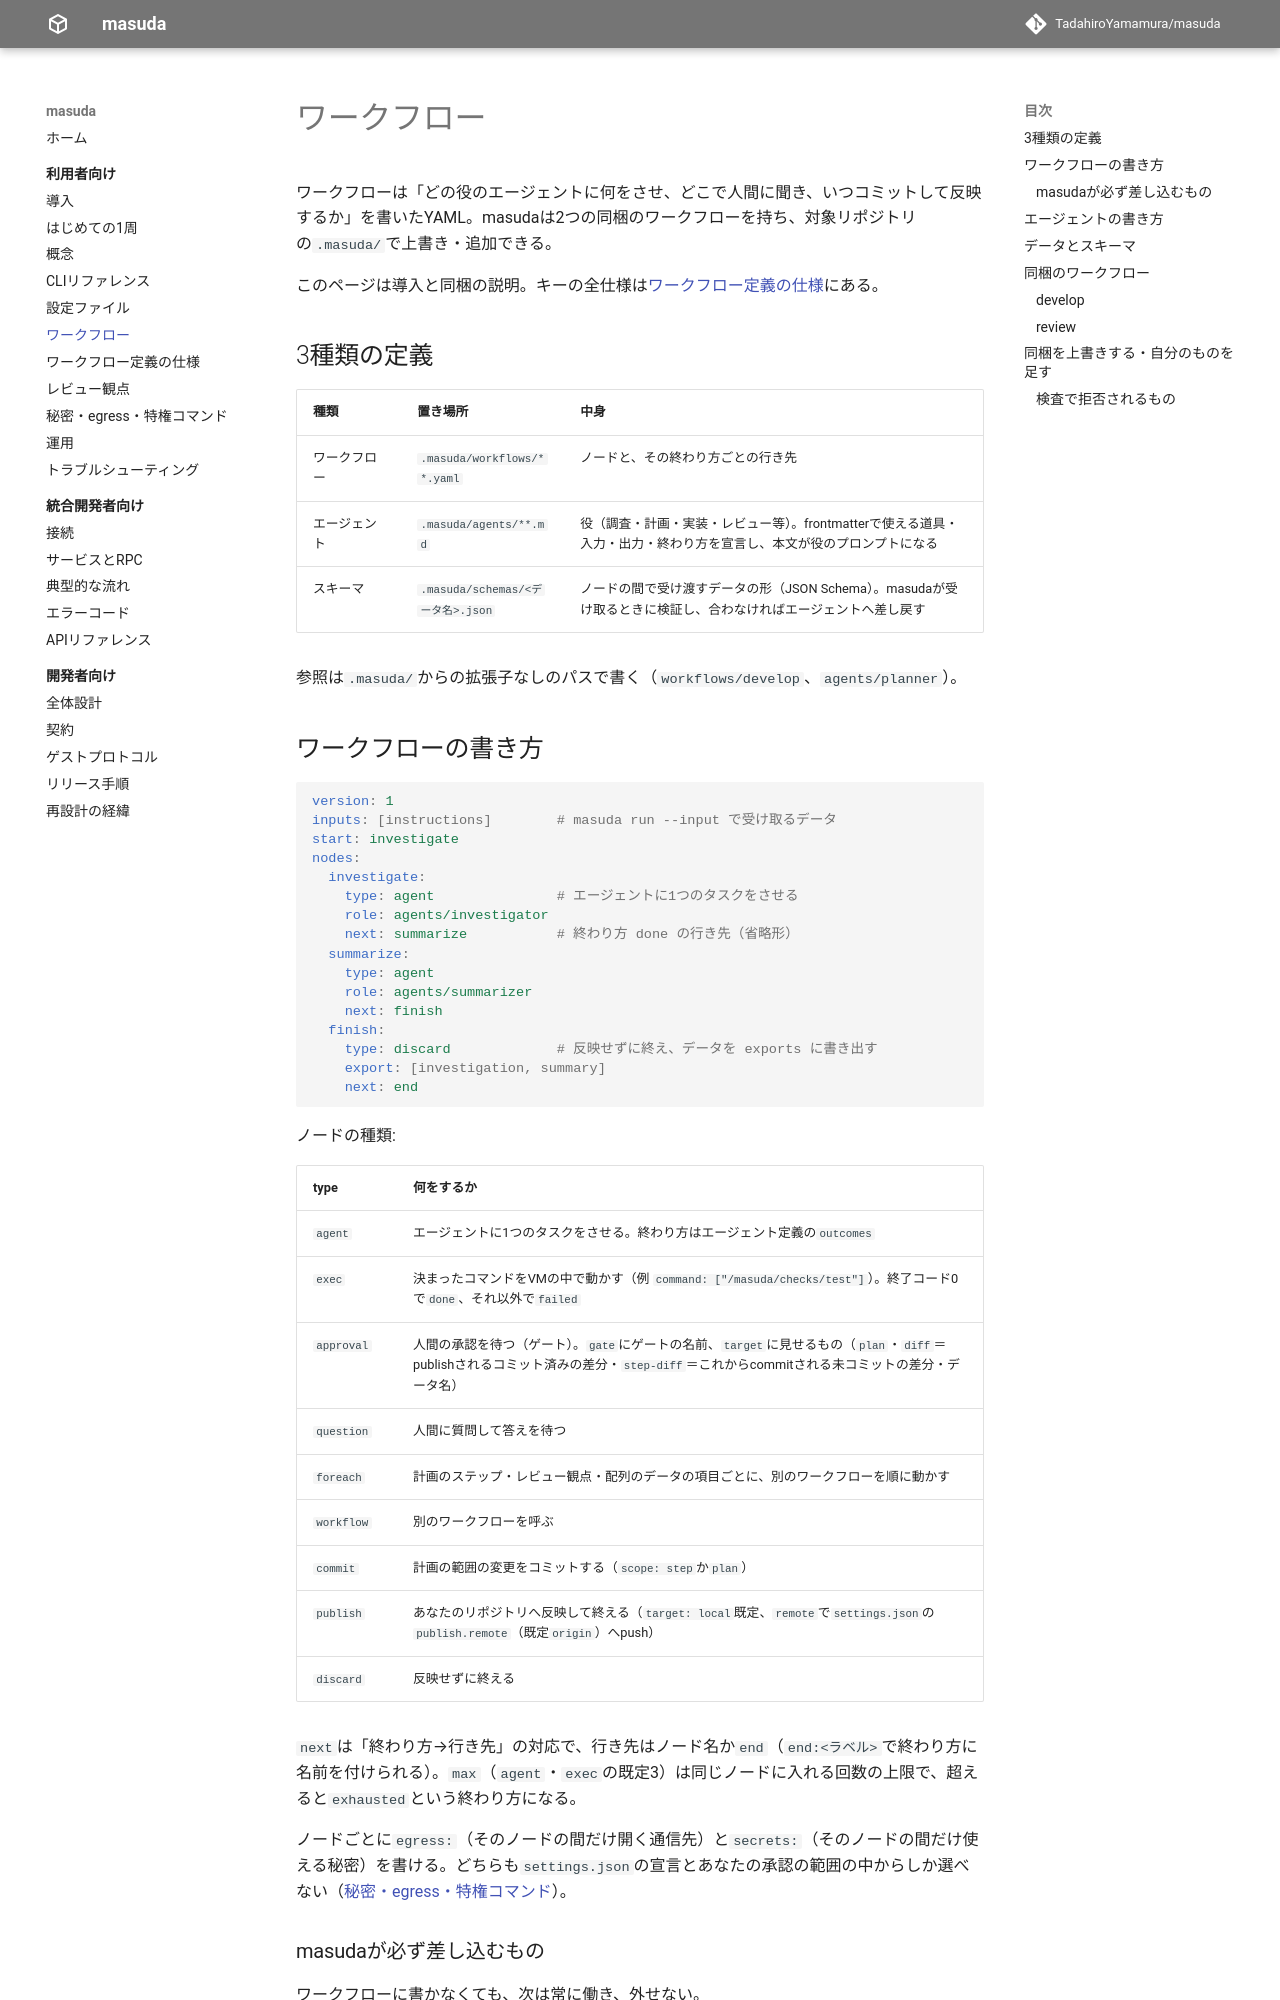

repository: TadahiroYamamura/masuda · page: 0.1/user/workflows/index.html · generator: mkdocs

# ワークフロー

ワークフローは「どの役のエージェントに何をさせ、どこで人間に聞き、いつコミットして反映するか」を書いたYAML。masudaは人が始める同梱のワークフローを3つ持ち、対象リポジトリの`.masuda/`で上書き・追加できる。

このページは導入と同梱の説明。キーの全仕様は[ワークフロー定義の仕様](reference/workflow-schema.md)にある。

## 3種類の定義

| 種類 | 置き場所 | 中身 |
|---|---|---|
| ワークフロー | `.masuda/workflows/**.yaml` | ノードと、その終わり方ごとの行き先 |
| エージェント | `.masuda/agents/**.md` | 役（調査・計画・実装・レビュー等）。frontmatterで使える道具・入力・出力・終わり方を宣言し、本文が役のプロンプトになる |
| スキーマ | `.masuda/schemas/<データ名>.json` | ノードの間で受け渡すデータの形（JSON Schema）。masudaが受け取るときに検証し、合わなければエージェントへ差し戻す |

参照は`.masuda/`からの拡張子なしのパスで書く（`workflows/develop`、`agents/planner`）。

## ワークフローの書き方

```yaml
version: 1
inputs: [instructions]        # masuda run --input で受け取るデータ
start: investigate
nodes:
  investigate:
    type: agent               # エージェントに1つのタスクをさせる
    role: agents/investigator
    next: summarize           # 終わり方 done の行き先（省略形）
  summarize:
    type: agent
    role: agents/summarizer
    next: finish
  finish:
    type: discard             # 反映せずに終え、データを exports に書き出す
    export: [investigation, summary]
    next: end
```

ノードの種類:

| type | 何をするか |
|---|---|
| `agent` | エージェントに1つのタスクをさせる。終わり方はエージェント定義の`outcomes` |
| `exec` | 決まったコマンドをVMの中で動かす（例 `command: ["/masuda/checks/test"]`）。終了コード0で`done`、それ以外で`failed` |
| `privileged` | `settings.json`で宣言し承認した特権コマンドを、名前（`name`）で別の使い捨てVM（root）で動かす。終了コード0で`done`、それ以外か時間切れで`failed`（[特権コマンド](secrets-and-egress.md#privileged)） |
| `approval` | 人間の承認を待つ（ゲート）。`gate`にゲートの名前、`target`に見せるもの（`plan`・`diff`＝publishされるコミット済みの差分・`step-diff`＝これからcommitされる未コミットの差分・データ名） |
| `question` | 人間に質問して答えを待つ |
| `foreach` | 計画のステップ・レビュー観点・配列のデータの項目ごとに、別のワークフローを順に動かす |
| `workflow` | 別のワークフローを呼ぶ |
| `commit` | 計画の範囲の変更をコミットする（`scope: step`か`plan`） |
| `publish` | あなたのリポジトリへ反映して終える（`target: local`既定、`remote`で`settings.json`の`publish.remote`（既定`origin`）へpush） |
| `discard` | 反映せずに終える |

`agent`ノードに`continues: agents/<役>`を書くと、そのタスクを、この実行でその役が最後に担当したサブエージェントに続きとして渡す（前の作業の記憶を持ったまま次の仕事をさせる）。同梱のdevelop・fixでは、指摘を直す`fix`ノード（fixer）が、直前に実装したimplementerを続ける。続きは成り立たないこともある（`resume`でVMを作り直した後など）ので、そのときは新しいサブエージェントが入力だけから進める。続ける役の入力は、記憶が無くても仕事ができるだけのものを渡すこと。また、続ける側の役の`tools`は続けられる側の`tools`の一部でなければならない（`tools`の省略は続けられる側も省略のときだけ可）。サブエージェントの道具は起動時に決まり、続きで増やせないためで、満たさないと検査で拒否される。

`next`は「終わり方→行き先」の対応で、行き先はノード名か`end`（`end:<ラベル>`で終わり方に名前を付けられる）。`max`（`agent`・`exec`・`privileged`の既定3）は同じノードに入れる回数の上限で、超えると`exhausted`という終わり方になる。

ノードごとに`egress:`（そのノードの間だけ開く通信先）と`secrets:`（そのノードの間だけ使える秘密）を書ける。どちらも`settings.json`の宣言とあなたの承認の範囲の中からしか選べない（[秘密・egress・特権コマンド](secrets-and-egress.md)）。

### masudaが必ず差し込むもの

ワークフローに書かなくても、次は常に働き、外せない。

- `triage`ゲート: エージェントがセキュリティ上の懸念を報告したら、どこからでも割り込む
- `deviation`ゲート: コミットの直前と、書き込めないエージェントの実行の後に、計画外の変更を確かめる
- 書き込めるエージェント（`tools`に`Write`か`Edit`を持つ、または`tools`を省略した）と`commit`は、承認済みの計画がある状態でしか動けない。読み込みの検査で、計画の承認より前にそれらへ届く経路があれば拒否する
- 1回の実行のノードの出現は20000までで打ち切る

## エージェントの書き方 {#write-agent}

```markdown title=".masuda/agents/summarizer.md"
---
name: summarizer
description: 調査結果を、人間が読む3行の要約にする
tools: Read, Grep, Glob
inputs: [investigation]
outputs: [summary]
outcomes:
  done: 要約を書いた
---
入力の調査結果（`investigation`）を読み、要点を3行以内の日本語で`summary`に書く。コードは変更しない。
```

- `tools`: Claude Codeの道具の名前。`Write`・`Edit`を持たないエージェントは「書き込めない」役になり、作業ツリーを変えると`deviation`ゲートが開く
  - [`.masuda/claude/`](settings.md#claude-dir)に置いたスキルを使わせるなら、`tools`に`Skill`を足す。同梱のエージェントは`Skill`を持っている
- `inputs`・`outputs`: 受け取る・書くデータの名前。入力はVMの`/masuda/in/<出現ID>/<名前>`にファイルとして置かれる
- `outcomes`: 終わり方と、その意味の説明。`done`は必須。エージェントはこの中から1つを選んで報告する
- `model`・`effort`（任意）: その役のサブエージェントのモデルと推論の努力量。VMの中のClaude Codeのサブエージェント定義にそのまま渡る
  - `model`: `sonnet`・`opus`・`haiku`等の別名、フルのモデルID、`inherit`。省略するとメインセッションのモデル（[`claudeSettings`](settings.md#claudesettings)の`model`）を継承する
  - `effort`: `low`・`medium`・`high`・`xhigh`・`max`のいずれか。省略するとセッションの既定を継承する
  - `continues`で続きが成立したサブエージェントは、起動時の`model`・`effort`のまま動く。続ける側の役の値は、新しく起動したときだけ使われる
  - 同梱の役のモデルを変えるときは、定義を写さずに設定の[`agents`](settings.md#agents)に書く。`agents`の値はfrontmatterより優先する

本文には役の仕事だけを書けばよい。masudaとのやり取り（入力の読み方、出力の書き方、報告の仕方）はmasudaがエージェントに教える。同梱のエージェント（15個）の定義は[masuda-engineの`engine/defaults/agents/`](https://github.com/TadahiroYamamura/masuda-engine/tree/main/engine/defaults/agents)にあり、書き方の見本になる。

## データとスキーマ

ノードの間で受け渡すものはすべて名前の付いたデータで、実体はホストのファイル（`workspaces/<id>/data/`）。

- `.masuda/schemas/<データ名>.json`を置くと、そのデータはJSON Schema（draft 2020-12）で検証される。スキーマが無いデータは空でないことだけを確かめる
- スキーマのトップレベルが`"type": "string"`なら、出力をJSONとして読まず、ファイルの中身をそのまま1つの文字列として検証する

```json title=".masuda/schemas/summary.json"
{
  "$schema": "https://json-schema.org/draft/2020-12/schema",
  "type": "string",
  "maxLength": 2000
}
```

- masudaが自分で用意するデータ: `diff`（分岐元からの差分）、`step-diff`（今のステップの差分）、`fix-diff`（修正を始めた時点からの差分）
- 同梱のスキーマ: `plan`（計画。計画への問いと答えの`checks`を含む）、`plan-checklist`（計画への問い）、`findings`（指摘の台帳。実行中に書かれたものが溜まっていく）、`commit-message`、`comment-manifest`（実装する役・直す役が追加・変更したコメントと、それぞれが満たす基準の一覧。溜まっていく。観点[`comment-criteria`](reviews.md)が照合する）、`selected-perspectives`、`answers`
